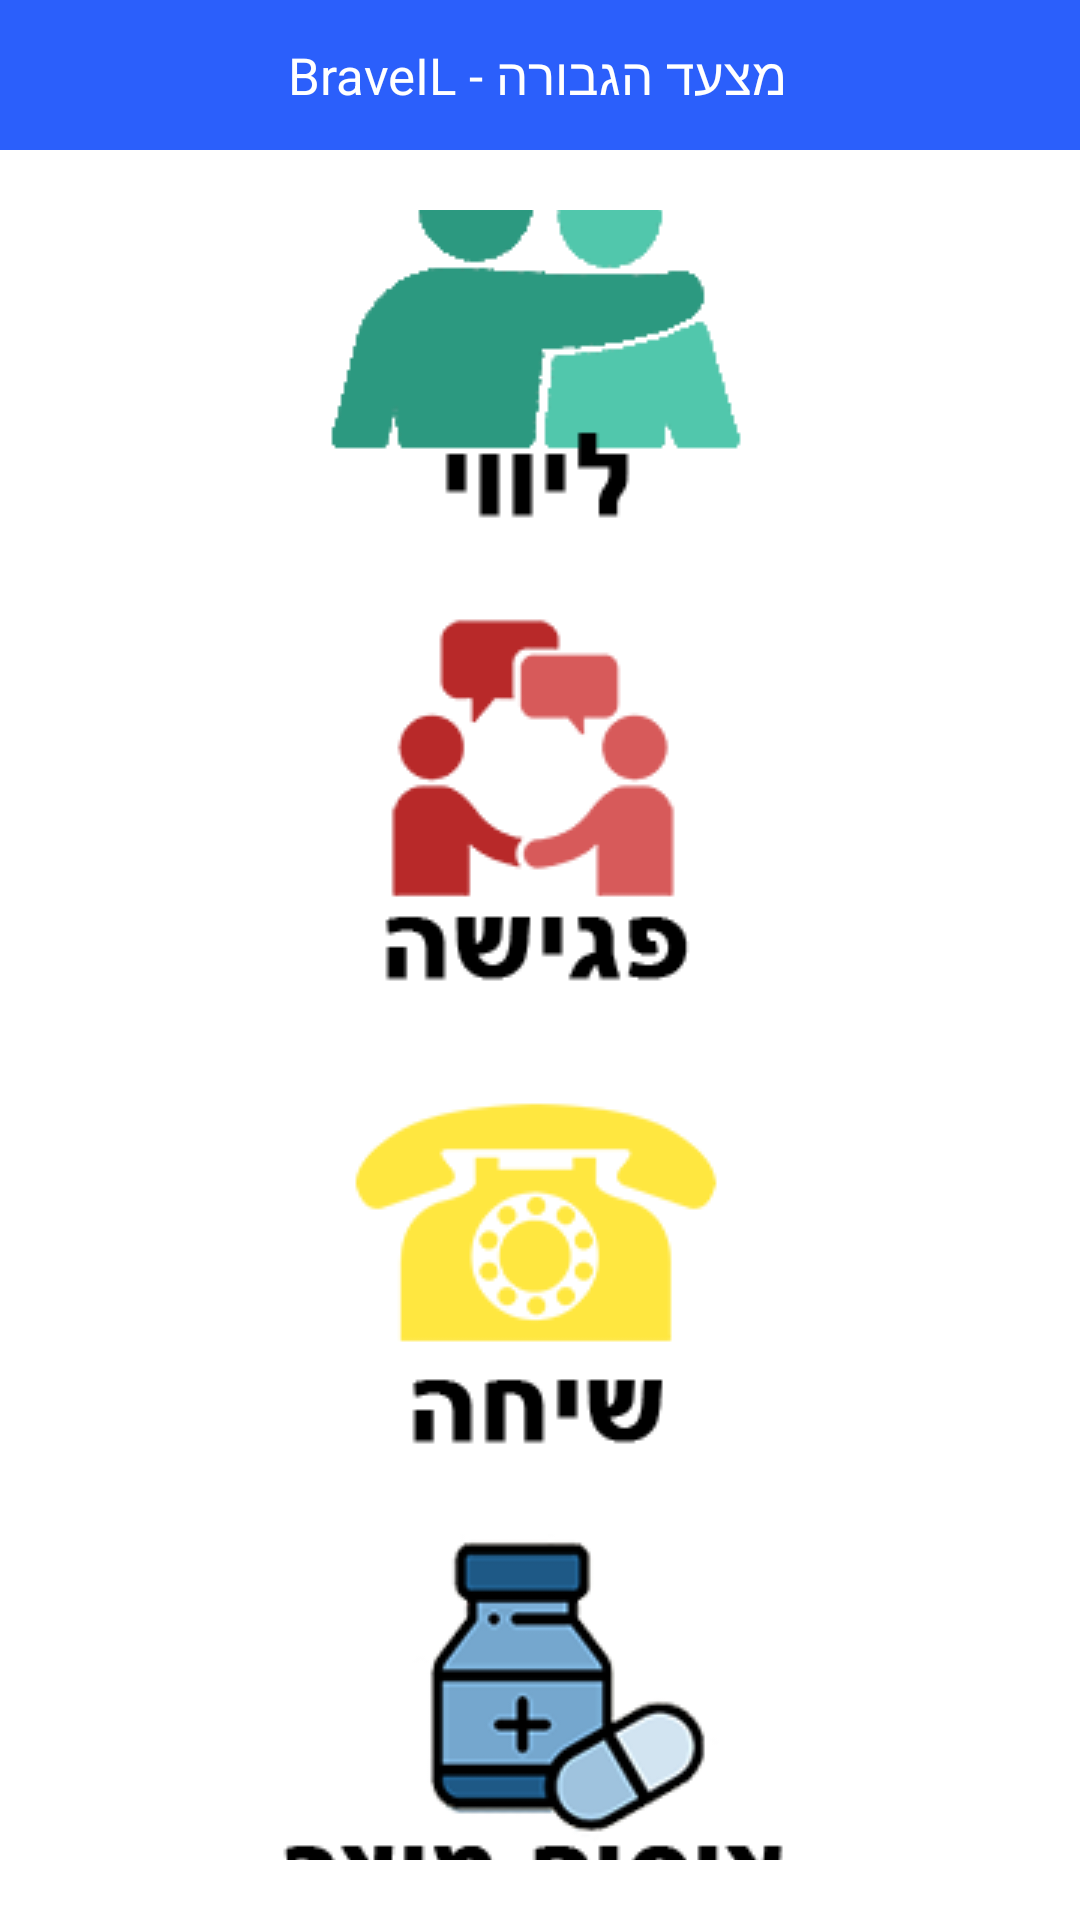

Produce the Android XML layout that renders to this screen, including the resource entries it uses.
<!-- AndroidManifest.xml: application theme Theme.AppCompat.NoActionBar -->
<!-- res/layout/activity_main.xml -->
<?xml version="1.0" encoding="utf-8"?>
<androidx.constraintlayout.widget.ConstraintLayout  xmlns:android="http://schemas.android.com/apk/res/android"
    xmlns:app="http://schemas.android.com/apk/res-auto"
    xmlns:tools="http://schemas.android.com/tools"
    android:layout_width="match_parent"
    android:layout_height="match_parent"
    tools:context=".MainActivity"
    android:background="@color/white">

    <include
        android:id="@+id/thetoolbar"
        layout="@layout/toolbar" />


    <LinearLayout
        android:layout_width="wrap_content"
        android:layout_height="wrap_content"
        android:gravity="center"
        android:orientation="vertical"
        android:paddingTop="70dp"
        android:paddingBottom="20dp"
        app:layout_constraintEnd_toEndOf="parent"
        app:layout_constraintStart_toStartOf="parent"
        app:layout_constraintTop_toTopOf="parent">

        <Space
            android:layout_width="wrap_content"
            android:layout_height="wrap_content"
            android:layout_weight="0.8" />

        <ImageButton
            android:id="@+id/accompanyButton"
            android:layout_width="wrap_content"
            android:layout_height="wrap_content"
            android:layout_weight="1"
            android:background="#FFFFFF"
            android:contentDescription="@string/yellow_b"
            android:paddingTop="20dp"
            android:paddingBottom="20dp"
            app:layout_constraintBottom_toTopOf="@+id/meetingButton"
            app:layout_constraintEnd_toEndOf="parent"
            app:layout_constraintStart_toStartOf="parent"
            app:layout_constraintTop_toBottomOf="@+id/callButton"
            app:srcCompat="@drawable/accompany" />


        <Space
            android:layout_width="wrap_content"
            android:layout_height="wrap_content"
            android:layout_weight="0.8" />


        <ImageButton
            android:id="@+id/meetingButton"
            android:layout_width="wrap_content"
            android:layout_height="wrap_content"
            android:layout_weight="1"
            android:background="#FFFFFF"
            android:contentDescription="@string/green_b"
            android:paddingTop="20dp"
            android:paddingBottom="20dp"
            app:layout_constraintBottom_toTopOf="@+id/deliveryButton"
            app:layout_constraintEnd_toEndOf="parent"
            app:layout_constraintStart_toStartOf="@+id/callButton"
            app:layout_constraintTop_toBottomOf="@+id/accompanyButton"
            app:srcCompat="@drawable/meeting" />


        <Space
            android:layout_width="wrap_content"
            android:layout_height="wrap_content"
            android:layout_weight="0.8" />


        <ImageButton
            android:id="@+id/callButton"
            android:layout_width="wrap_content"
            android:layout_height="wrap_content"
            android:layout_weight="1"
            android:background="#FFFFFF"
            android:contentDescription="@string/red_b"
            android:paddingTop="20dp"
            android:paddingBottom="20dp"
            app:layout_constraintBottom_toTopOf="@+id/accompanyButton"
            app:layout_constraintEnd_toEndOf="parent"
            app:layout_constraintStart_toStartOf="parent"
            app:layout_constraintTop_toTopOf="parent"
            app:srcCompat="@drawable/call" />


        <Space
            android:layout_width="wrap_content"
            android:layout_height="wrap_content"
            android:layout_weight="0.8" />


        <ImageButton
            android:id="@+id/deliveryButton"
            android:layout_width="wrap_content"
            android:layout_height="wrap_content"
            android:layout_weight="1"
            android:background="#FFFFFF"
            android:contentDescription="@string/red_b"
            android:paddingTop="20dp"
            android:paddingBottom="20dp"
            app:layout_constraintBottom_toBottomOf="parent"
            app:layout_constraintEnd_toEndOf="parent"
            app:layout_constraintStart_toStartOf="parent"
            app:layout_constraintTop_toBottomOf="@+id/meetingButton"
            app:srcCompat="@drawable/delivery" />

        <Space
            android:layout_width="wrap_content"
            android:layout_height="wrap_content"
            android:layout_weight="0.8" />


    </LinearLayout>

</androidx.constraintlayout.widget.ConstraintLayout>
<!-- res/layout/toolbar.xml (included above) -->
<?xml version="1.0" encoding="utf-8"?>
<androidx.appcompat.widget.Toolbar xmlns:android="http://schemas.android.com/apk/res/android"
    xmlns:app="http://schemas.android.com/apk/res-auto"
    android:id="@+id/thetoolbar"
    android:layout_width="match_parent"
    android:layout_height="50dp"
    android:background="@color/toolbar_color"
    android:orientation="vertical"
    android:padding="9dp"
    android:theme="@style/ThemeOverlay.AppCompat.Dark.ActionBar"
    app:popupTheme="@style/ThemeOverlay.AppCompat.Light">

<TextView
            android:layout_width="match_parent"
            android:layout_height="match_parent"
            android:gravity="center"
            android:text="@string/braveil"
            android:textColor="@color/white"
            android:textSize="17sp">

        </TextView>

 </androidx.appcompat.widget.Toolbar>
<!-- resources referenced by this layout -->
<resources>
  <color name="toolbar_color">#2B5FFB</color>
  <color name="white">#FFFFFFFF</color>
  <!-- drawable accompany: png bitmap (drawable, 6311 bytes) -->
  <!-- drawable call: png bitmap (drawable, 3861 bytes) -->
  <!-- drawable delivery: png bitmap (drawable, 11147 bytes) -->
  <!-- drawable meeting: png bitmap (drawable, 3847 bytes) -->
  <string name="braveil">BraveIL - מצעד הגבורה</string>
  <string name="green_b">green_b</string>
  <string name="red_b">red_b</string>
  <string name="yellow_b">yellow_b</string>
</resources>
